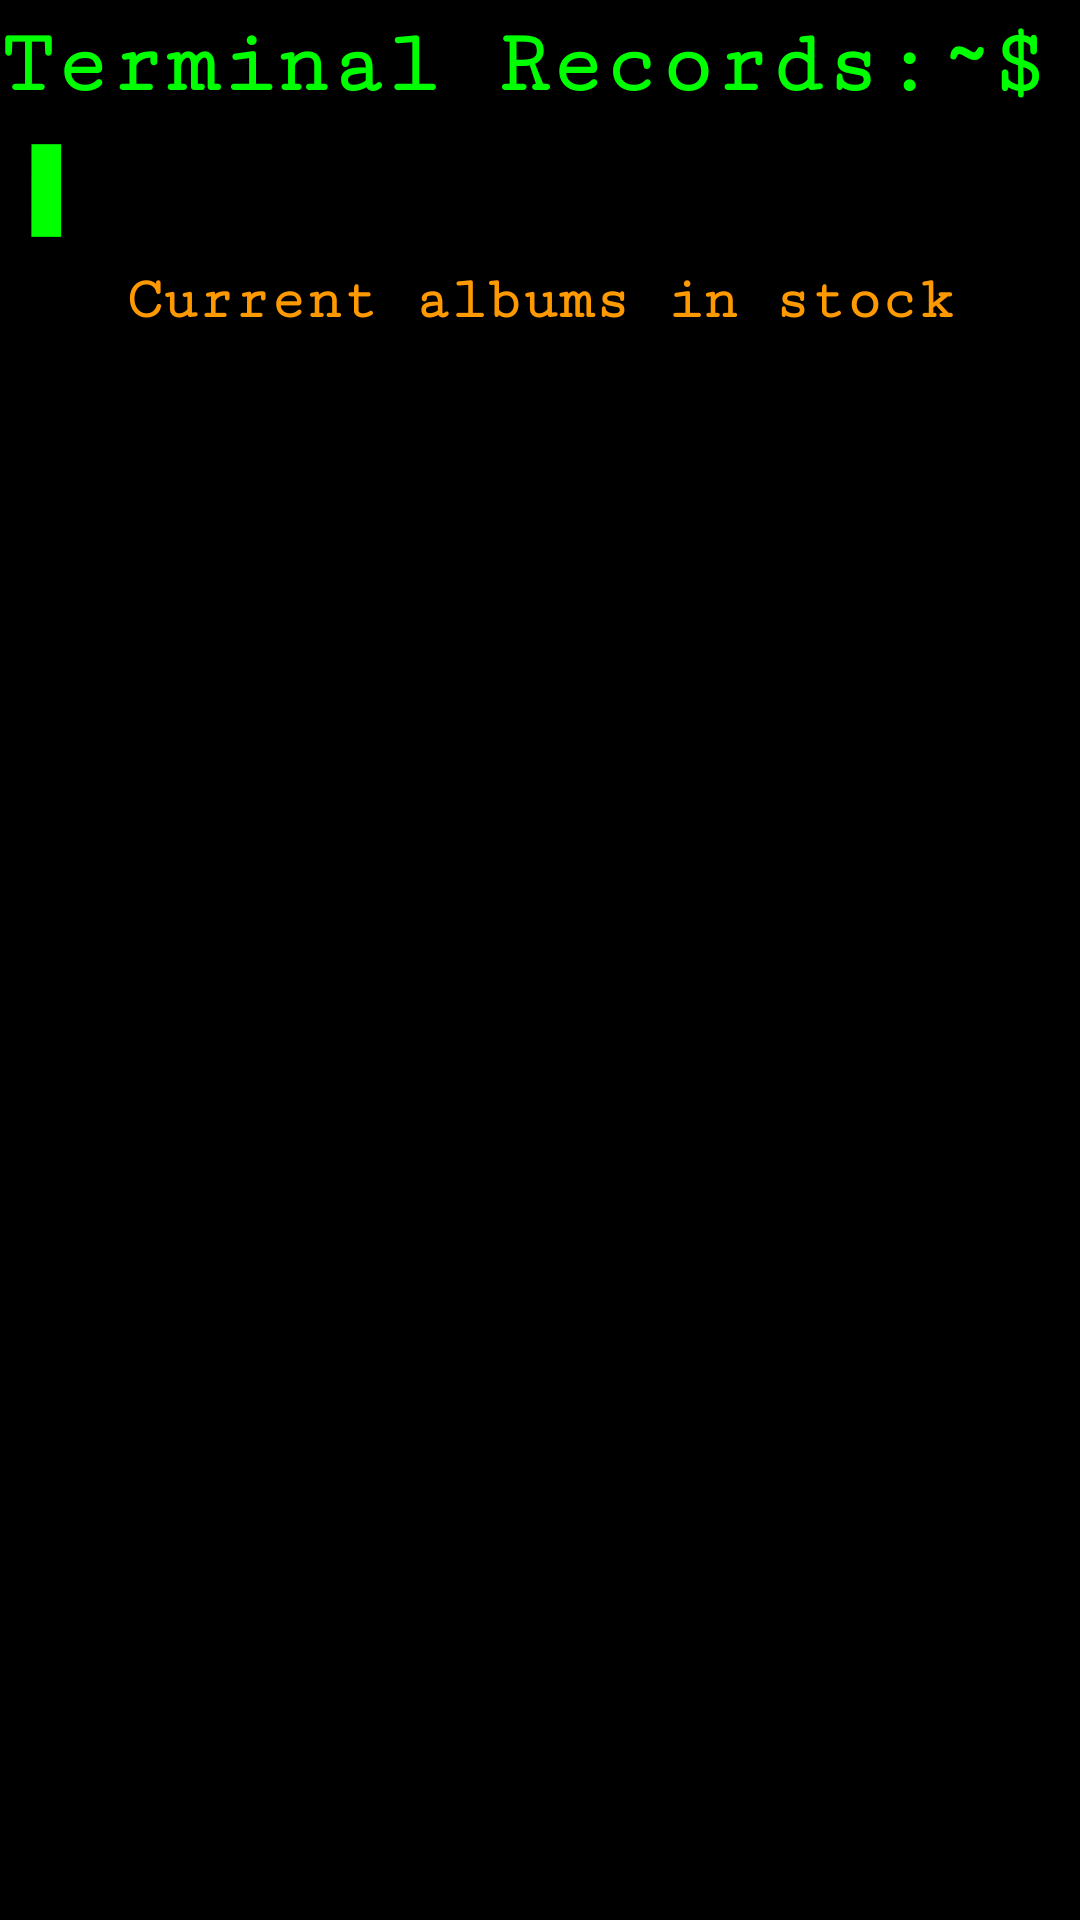

Layout XML and referenced resources for this Android screen:
<!-- AndroidManifest.xml: application theme Theme.Record_shop_frontend -->
<!-- res/layout/activity_main.xml -->
<?xml version="1.0" encoding="utf-8"?>
<layout
    xmlns:android="http://schemas.android.com/apk/res/android"
    xmlns:app="http://schemas.android.com/apk/res-auto"
    xmlns:tools="http://schemas.android.com/tools">

<androidx.constraintlayout.widget.ConstraintLayout
    android:id="@+id/main"
    android:layout_width="match_parent"
    android:layout_height="match_parent"
    tools:context=".ui.mainactivity.MainActivity"
    android:background="@color/black">

    <TextView
        android:id="@+id/shop_name"
        android:layout_width="wrap_content"
        android:layout_height="wrap_content"
        android:text="Terminal Records:~$ ▮"
        app:layout_constraintEnd_toEndOf="parent"
        app:layout_constraintStart_toStartOf="parent"
        app:layout_constraintTop_toTopOf="parent"
        android:layout_marginTop="5dp"
        android:textStyle="bold"
        android:textSize="30dp"
        android:fontFamily="serif-monospace"
        android:textColor="#00ff00"/>

    <TextView
        android:id="@+id/stock"
        android:layout_width="wrap_content"
        android:layout_height="wrap_content"
        android:text="Current albums in stock"
        app:layout_constraintEnd_toEndOf="parent"
        app:layout_constraintStart_toStartOf="parent"
        app:layout_constraintTop_toBottomOf="@id/shop_name"
        android:layout_marginTop="10dp"
        android:textStyle="bold"
        android:textSize="20dp"
        android:textColor="#ff9900"
        android:fontFamily="serif-monospace"/>

    <androidx.recyclerview.widget.RecyclerView
        android:id="@+id/album_recycler"
        android:layout_width="match_parent"
        android:layout_height="wrap_content"
        app:layout_constraintEnd_toEndOf="parent"
        app:layout_constraintStart_toStartOf="parent"
        app:layout_constraintTop_toBottomOf="@+id/stock"
        android:layout_marginTop="10dp"
        android:layout_marginBottom="10dp"
        />

</androidx.constraintlayout.widget.ConstraintLayout>
</layout>
<!-- resources referenced by this layout -->
<resources>
  <style name="Theme.Record_shop_frontend" parent="Base.Theme.Record_shop_frontend" />
  <style name="Base.Theme.Record_shop_frontend" parent="Theme.Material3.DayNight.NoActionBar">
          
          
      </style>
  <!-- not gathered from this repository: default colours our renderer supplied (Android Studio template values) -->
  <color name="black">#FF000000</color>
</resources>
